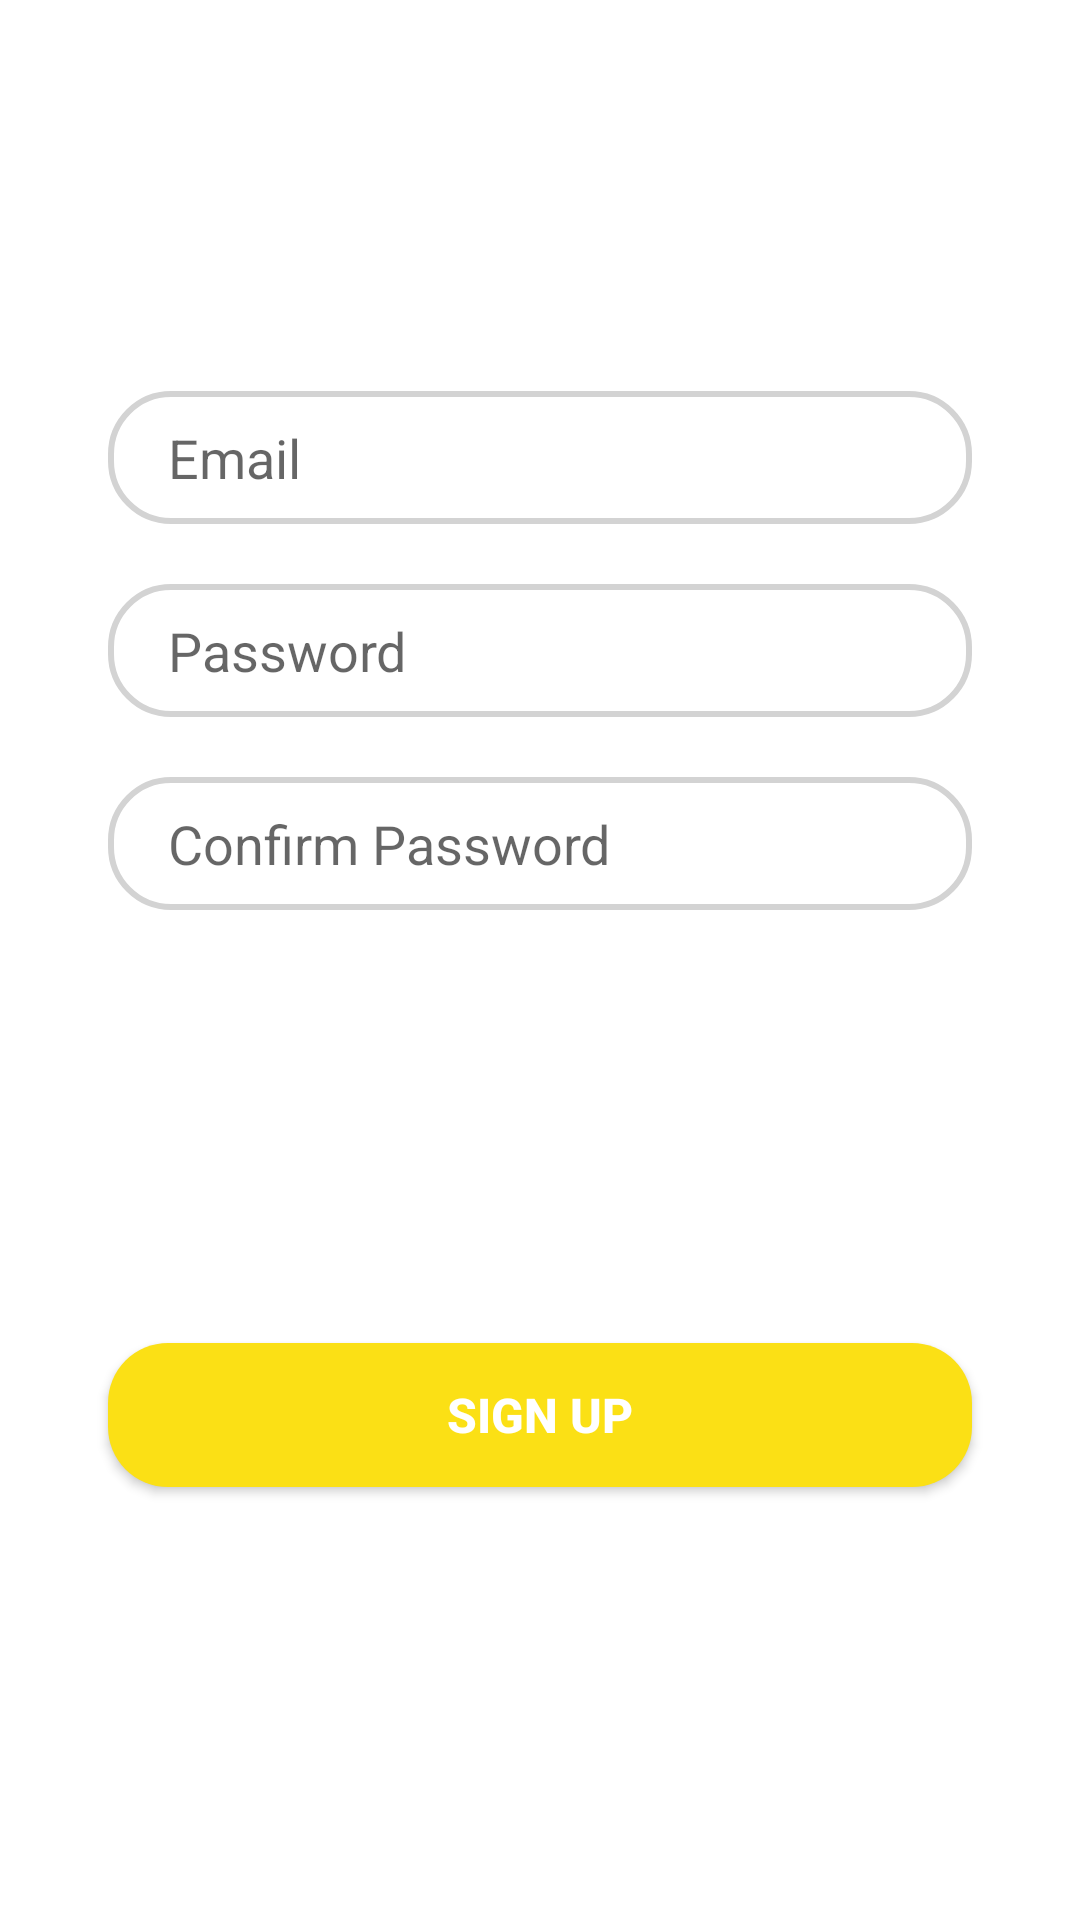

Layout XML and referenced resources for this Android screen:
<!-- AndroidManifest.xml: application theme Theme.Assignment1 -->
<!-- res/layout/fragment_register.xml -->
<?xml version="1.0" encoding="utf-8"?>
<androidx.constraintlayout.widget.ConstraintLayout xmlns:android="http://schemas.android.com/apk/res/android"
    xmlns:tools="http://schemas.android.com/tools"
    android:layout_width="match_parent"
    android:layout_height="match_parent"
    xmlns:app="http://schemas.android.com/apk/res-auto"
    tools:context=".Authentication.RegisterFragment">

    

    <EditText
        android:id="@+id/email"
        android:layout_width="0dp"
        android:layout_height="wrap_content"
        android:background="@drawable/bg_edittext"
        android:hint="Email"
        android:inputType="textEmailAddress"
        android:paddingLeft="20dp"
        android:paddingTop="10dp"
        android:paddingBottom="10dp"
        app:layout_constraintBottom_toBottomOf="parent"
        app:layout_constraintEnd_toEndOf="parent"
        app:layout_constraintStart_toStartOf="parent"
        app:layout_constraintTop_toTopOf="parent"
        app:layout_constraintVertical_bias="0.219"
        app:layout_constraintWidth_percent="0.8" />

    <EditText
        android:id="@+id/password"
        android:layout_width="0dp"
        android:layout_height="wrap_content"
        android:inputType="textPassword"
        android:background="@drawable/bg_edittext"
        android:layout_marginTop="20dp"
        app:layout_constraintWidth_percent="0.8"
        android:hint="Password"
        android:paddingLeft="20dp"
        android:paddingTop="10dp"
        android:paddingBottom="10dp"
        app:layout_constraintBottom_toBottomOf="parent"
        app:layout_constraintEnd_toEndOf="parent"
        app:layout_constraintVertical_bias="0"
        app:layout_constraintHorizontal_bias="0.5"
        app:layout_constraintStart_toStartOf="parent"
        app:layout_constraintTop_toBottomOf="@+id/email" />
    <EditText
        android:id="@+id/confirmpassword"
        android:layout_width="0dp"
        android:layout_height="wrap_content"
        android:inputType="textPassword"
        android:background="@drawable/bg_edittext"
        android:layout_marginTop="20dp"
        app:layout_constraintWidth_percent="0.8"
        android:hint="Confirm Password"
        android:paddingLeft="20dp"
        android:paddingTop="10dp"
        android:paddingBottom="10dp"
        app:layout_constraintBottom_toBottomOf="parent"
        app:layout_constraintEnd_toEndOf="parent"
        app:layout_constraintVertical_bias="0"
        app:layout_constraintHorizontal_bias="0.5"
        app:layout_constraintStart_toStartOf="parent"
        app:layout_constraintTop_toBottomOf="@+id/password" />

    <androidx.appcompat.widget.AppCompatButton
        android:id="@+id/register"
        android:layout_width="0dp"
        android:layout_height="wrap_content"
        android:background="@drawable/button_bg"
        android:text="Sign Up"
        android:textColor="@color/white"
        android:textSize="16sp"
        android:textStyle="bold"
        app:layout_constraintBottom_toBottomOf="parent"
        app:layout_constraintEnd_toEndOf="parent"
        app:layout_constraintStart_toStartOf="parent"
        app:layout_constraintTop_toBottomOf="@+id/confirmpassword"
        app:layout_constraintWidth_percent="0.8" />

</androidx.constraintlayout.widget.ConstraintLayout>
<!-- resources referenced by this layout -->
<resources>
  <!-- drawable bg_edittext (drawable) -->
  <?xml version="1.0" encoding="utf-8"?>
  <shape xmlns:android="http://schemas.android.com/apk/res/android">
      <corners
          android:radius="20dp"/>
      <stroke
          android:width="2dp"
          android:color="#d3d3d3"/>
  
  </shape>
  <!-- drawable button_bg (drawable) -->
  <?xml version="1.0" encoding="utf-8"?>
  <shape xmlns:android="http://schemas.android.com/apk/res/android">
      <corners
          android:radius="20dp"/>
      <solid android:color="#fbe015"/>
  
  </shape>
  <style name="Theme.Assignment1" parent="Theme.MaterialComponents.DayNight.NoActionBar">
          
          <item name="colorPrimary">@color/purple_500</item>
          <item name="colorPrimaryVariant">#fbe015</item>
          <item name="colorOnPrimary">@color/white</item>
          
          <item name="colorSecondary">@color/teal_200</item>
          <item name="colorSecondaryVariant">@color/teal_700</item>
          <item name="colorOnSecondary">@color/black</item>
          
          <item name="android:statusBarColor" tools:targetApi="l">?attr/colorPrimaryVariant</item>
          
      </style>
  <!-- not gathered from this repository: default colours our renderer supplied (Android Studio template values) -->
  <color name="purple_500">#FF6200EE</color>
  <color name="teal_200">#FF03DAC5</color>
  <color name="teal_700">#FF018786</color>
  <color name="black">#FF000000</color>
  <color name="white">#FFFFFFFF</color>
</resources>
